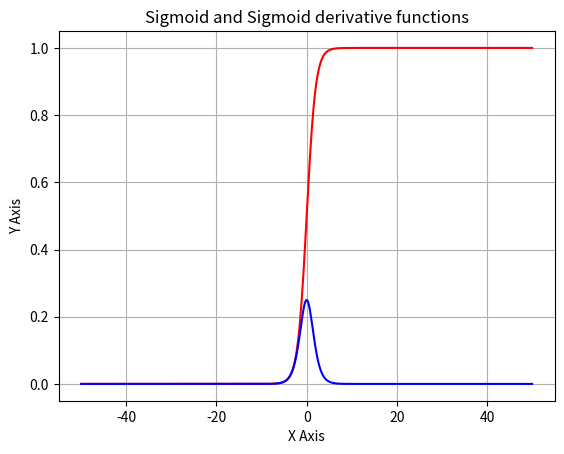

Here is the Python script that generated this plot:
# -*- coding: utf-8 -*-
"""
Created on Tue May 12 15:27:52 2020

@author: Emerzoom

Sigmoid e Softmax


"""


import numpy as np
import pandas as pd
import matplotlib.pyplot as plt
import math

def sigmoid(x):
    
    return 1 / (1 + np.exp(-x))   

def sigmoid_derivative(x):
    
    s = sigmoid(x)
    return s * (1 - s)

# linespace generate an array from start and stop value, 100 elements
values = np.linspace(-50, 50, 500)

# prepare the plot, associate the color r(ed) or b(lue) and the label 
plt.plot(values, sigmoid(values), 'r')
plt.plot(values, sigmoid_derivative(values), 'b')

# Draw the grid line in background.
plt.grid()

# Title & Subtitle
plt.title('Sigmoid and Sigmoid derivative functions')

# plt.plot(x)
plt.xlabel('X Axis')
plt.ylabel('Y Axis')

# create the graph
plt.show()